Photos from the image-classification dataset "lung_images" in the GitHub repository Kaumarya/lung-cancer-detection. Its 4 classes are: adenocarcinoma, large cell carcinoma, normal, squamous cell carcinoma.

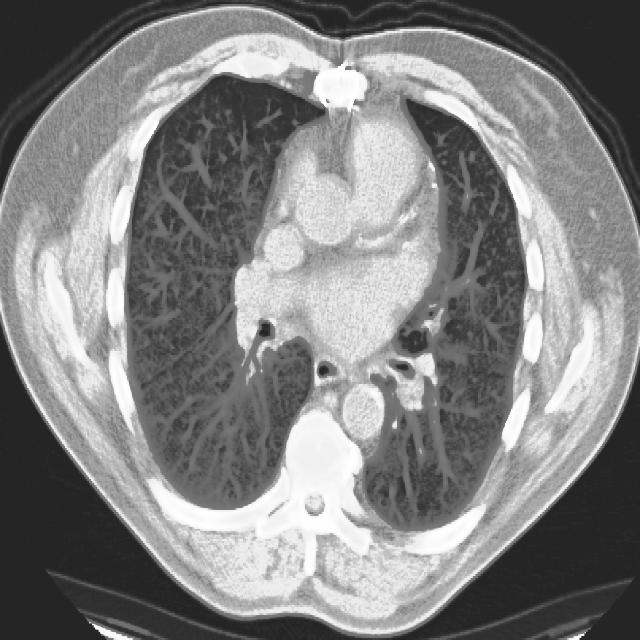
Label: squamous cell carcinoma

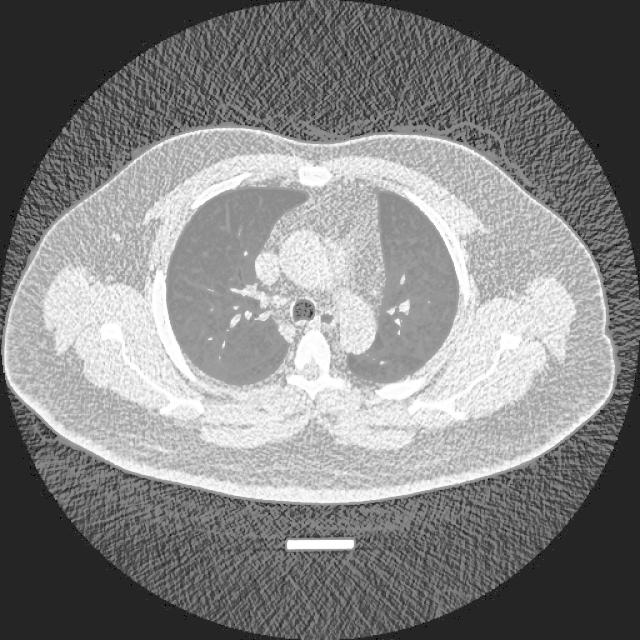
Label: normal

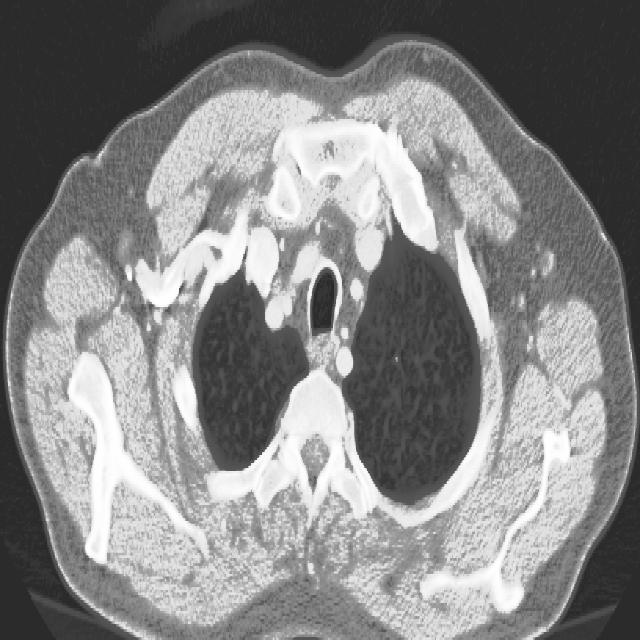
Label: adenocarcinoma

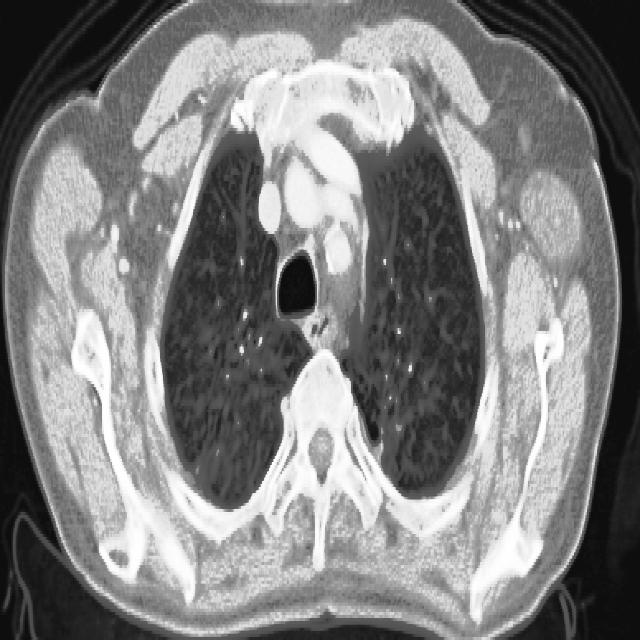
Label: squamous cell carcinoma

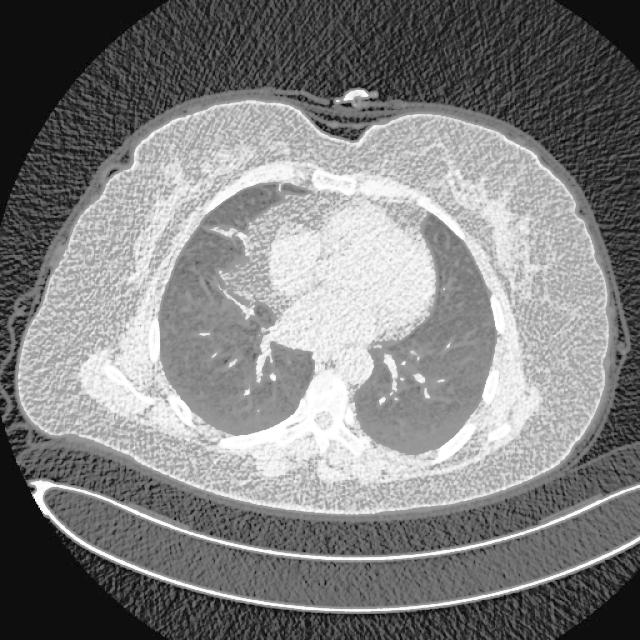
Label: normal

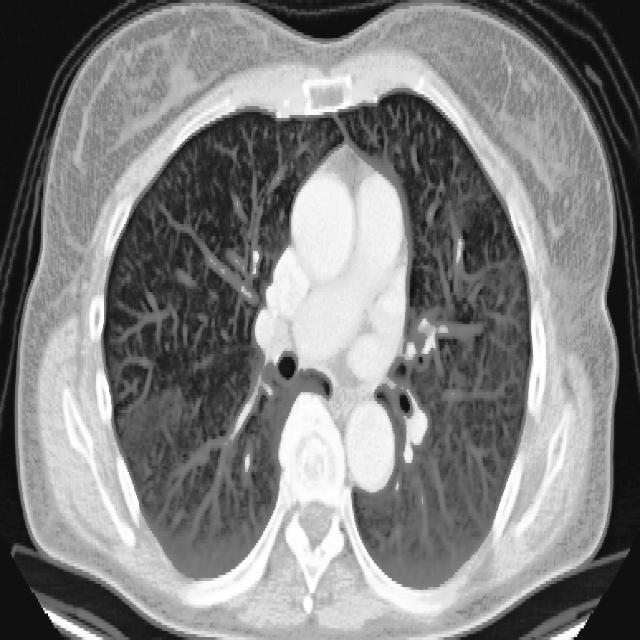
Label: large cell carcinoma
